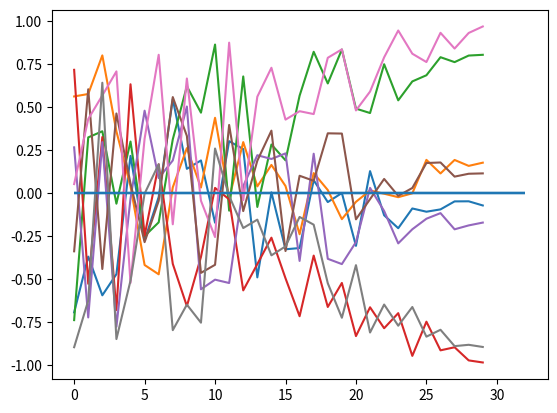

Recreate this plot in Python. (Note: this script raises an exception after producing the figure.)
#!/usr/bin/env python3
# -*- coding: utf-8 -*-
"""
Created on Mon Mar  6 16:27:35 2023

[redacted]
"""

# Imports
import numpy as np
import matplotlib.pyplot as plt
import os
import pandas as pd

# Path out
path_out = "/home/<user>/repos/pixelstress/control_files/"

# Number of ids to create files for
ids = range(1000, 1020)

# Iterate participants
for subject_id in ids:

    # Collector for all the numbers
    all_the_lines = []

    # Define block condition pattern (fixed for now)
    outcomes = ["good", "bad", "good", "bad", "good", "bad", "good", "bad"]
    the_path = ["close", "close", "easy", "easy", "close", "close", "easy", "easy"]

    # Get correct response for color 1
    if np.mod(subject_id, 2) == 1:
        correct_idx = 0  # Odd number participants
    else:
        correct_idx = 1  # Even number participants

    # Iterate blocks
    for block_nr in range(8):

        # Get relevant outcome factor
        if the_path[block_nr] == "easy":
            outcome_factor = {"good": 1, "bad": -1}[outcomes[block_nr]]
        elif the_path[block_nr] == "close":
            outcome_factor = {"good": -1, "bad": 1}[outcomes[block_nr]]

        # Set final value
        end_point = {
            "easy": np.random.uniform(0.8, 1, (1,)),
            "close": np.random.uniform(0.05, 0.2, (1,)),
        }[the_path[block_nr]] * outcome_factor

        if the_path[block_nr] == "easy":
            outcome_wiggleroom = 1
        else:
            outcome_wiggleroom = 0

        # Line for blockstart
        all_the_lines.append(
            np.array(
                [
                    1,
                    "",
                    "gridBlockStartProc",
                    subject_id + 1,
                    1,
                    block_nr + 1,
                    outcome_factor,
                    outcome_wiggleroom,
                    0,
                    0,
                    0,
                    0,
                    0,
                    0,
                    0,
                    0,
                ]
            )
        )

        # Get performance scores
        seq_scores = np.random.uniform(-1, 1, (30, 1))

        # get non-scaled feedback scores
        feedbacks_non_scaled = np.linspace(0, end_point, 30) + seq_scores

        # get scaled version of feedback scores (accumulated)
        feedbacks_scaled = np.linspace(0, end_point, 30) + np.multiply(
            seq_scores, np.linspace(0.9, 0, 30).reshape(-1, 1)
        )

        # Set outcome
        feedbacks_scaled[-1] = end_point
        feedbacks_non_scaled[-1] = end_point

        # Adjust last performance score to match the fixed outcome
        seq_scores[-1] = feedbacks_non_scaled[-1] - feedbacks_non_scaled[-2]

        # Get average pixel proportions for sequences
        pixel_proportions = np.linspace(0.49, 0.25, 30)

        # Sort pixel proportions by performance scores
        sort_idx = seq_scores.reshape(-1).argsort()

        # Sort difficulties
        pixel_proportions_sorted = np.zeros(pixel_proportions.shape)
        pixel_proportions_sorted[sort_idx] = pixel_proportions

        # Get pixel values for sequences
        pixel_values = []
        for x in pixel_proportions_sorted:
            pixel_values.append(np.random.normal(loc=x, scale=0.08, size=(10,)))
        pixel_values = np.stack(pixel_values)

        # Loop sequences
        for sequence_nr in range(pixel_values.shape[0]):

            # Line for sequence start
            all_the_lines.append(
                np.array(
                    [
                        1,
                        "",
                        "gridSequenceStartProc",
                        subject_id + 1,
                        3,
                        block_nr + 1,
                        outcome_factor,
                        outcome_wiggleroom,
                        sequence_nr + 1,
                        pixel_proportions_sorted[sequence_nr],
                        0,
                        0,
                        0,
                        0,
                        0,
                        0,
                    ]
                )
            )

            # Loop trials
            for trial_nr in range(pixel_values.shape[1]):

                # Get color for trial difficulty value
                color_difficulty = np.random.randint(1, 3, 1)[0]

                # Determine correct response based on key mapping and dominant color
                if (pixel_values[sequence_nr, trial_nr] < 0.5) & (
                    color_difficulty == 1
                ):
                    correct_key = [4, 6][correct_idx]  # left
                elif (pixel_values[sequence_nr, trial_nr] < 0.5) & (
                    color_difficulty == 2
                ):
                    correct_key = [6, 4][correct_idx]  # right
                elif (pixel_values[sequence_nr, trial_nr] >= 0.5) & (
                    color_difficulty == 1
                ):
                    correct_key = [6, 4][correct_idx]  # right
                elif (pixel_values[sequence_nr, trial_nr] >= 0.5) & (
                    color_difficulty == 2
                ):
                    correct_key = [4, 6][correct_idx]  # left

                # Line for trials
                all_the_lines.append(
                    np.array(
                        [
                            1,
                            "",
                            "gridTrialProc",
                            subject_id + 1,
                            5,
                            block_nr + 1,
                            outcome_factor,
                            outcome_wiggleroom,
                            sequence_nr + 1,
                            pixel_proportions_sorted[sequence_nr],
                            0,
                            0,
                            trial_nr + 1,
                            pixel_values[sequence_nr, trial_nr],
                            color_difficulty,
                            correct_key,
                        ]
                    )
                )

            # Line sequence end
            all_the_lines.append(
                np.array(
                    [
                        1,
                        "",
                        "gridSequenceEndProc",
                        subject_id + 1,
                        4,
                        block_nr + 1,
                        outcome_factor,
                        outcome_wiggleroom,
                        sequence_nr + 1,
                        pixel_proportions_sorted[sequence_nr],
                        feedbacks_non_scaled[sequence_nr, 0],
                        feedbacks_scaled[sequence_nr, 0],
                        0,
                        0,
                        0,
                        0,
                    ]
                )
            )

        # Line block end
        all_the_lines.append(
            np.array(
                [
                    1,
                    "",
                    "gridBlockEndProc",
                    subject_id + 1,
                    2,
                    block_nr + 1,
                    outcome_factor,
                    outcome_wiggleroom,
                    0,
                    0,
                    0,
                    0,
                    0,
                    0,
                    0,
                    0,
                ]
            )
        )

        # Plot feedback
        plt.plot(feedbacks_scaled)
        plt.hlines(0, 0, 32)

    # Stack lines to array
    all_the_lines = np.stack(all_the_lines)

    # Create data frame
    cols = [
        "Weight",
        "Nested",
        "Procedure",
        "subjectID",
        "event_code",
        "block_nr",
        "block_outcome",
        "block_wiggleroom",
        "sequence_nr",
        "sequence_difficulty",
        "sequence_feedback",
        "sequence_feedback_scaled",
        "trial_nr",
        "trial_difficulty",
        "color",
        "correct_response",
    ]
    df = pd.DataFrame(all_the_lines, columns=cols)

    # Save
    fn = os.path.join(path_out, f"control_file_{str(subject_id+1)}_cntr.csv")
    df.to_csv(fn, sep="\t", index=False)

    # Columns in file
    # 01: subject id
    # 02: event_code (1=blockstart, 2=blockend, 3=sequencestart, 4=sequenceend, 5=trial)
    # 03: block_nr
    # 04: block_outcome (-1 = bad, 1 = good)
    # 05: block_wiggleroom
    # 06: sequence_nr
    # 07: sequence_difficulty
    # 08: sequence_feedback
    # 09: sequence_feedback_scaled (accumulated)
    # 10: trial_nr
    # 11: trial_difficulty
    # 12: color (1 = color 1, 2 = color 2)
    # 13: Correct response (1 = left, 2 = right)
